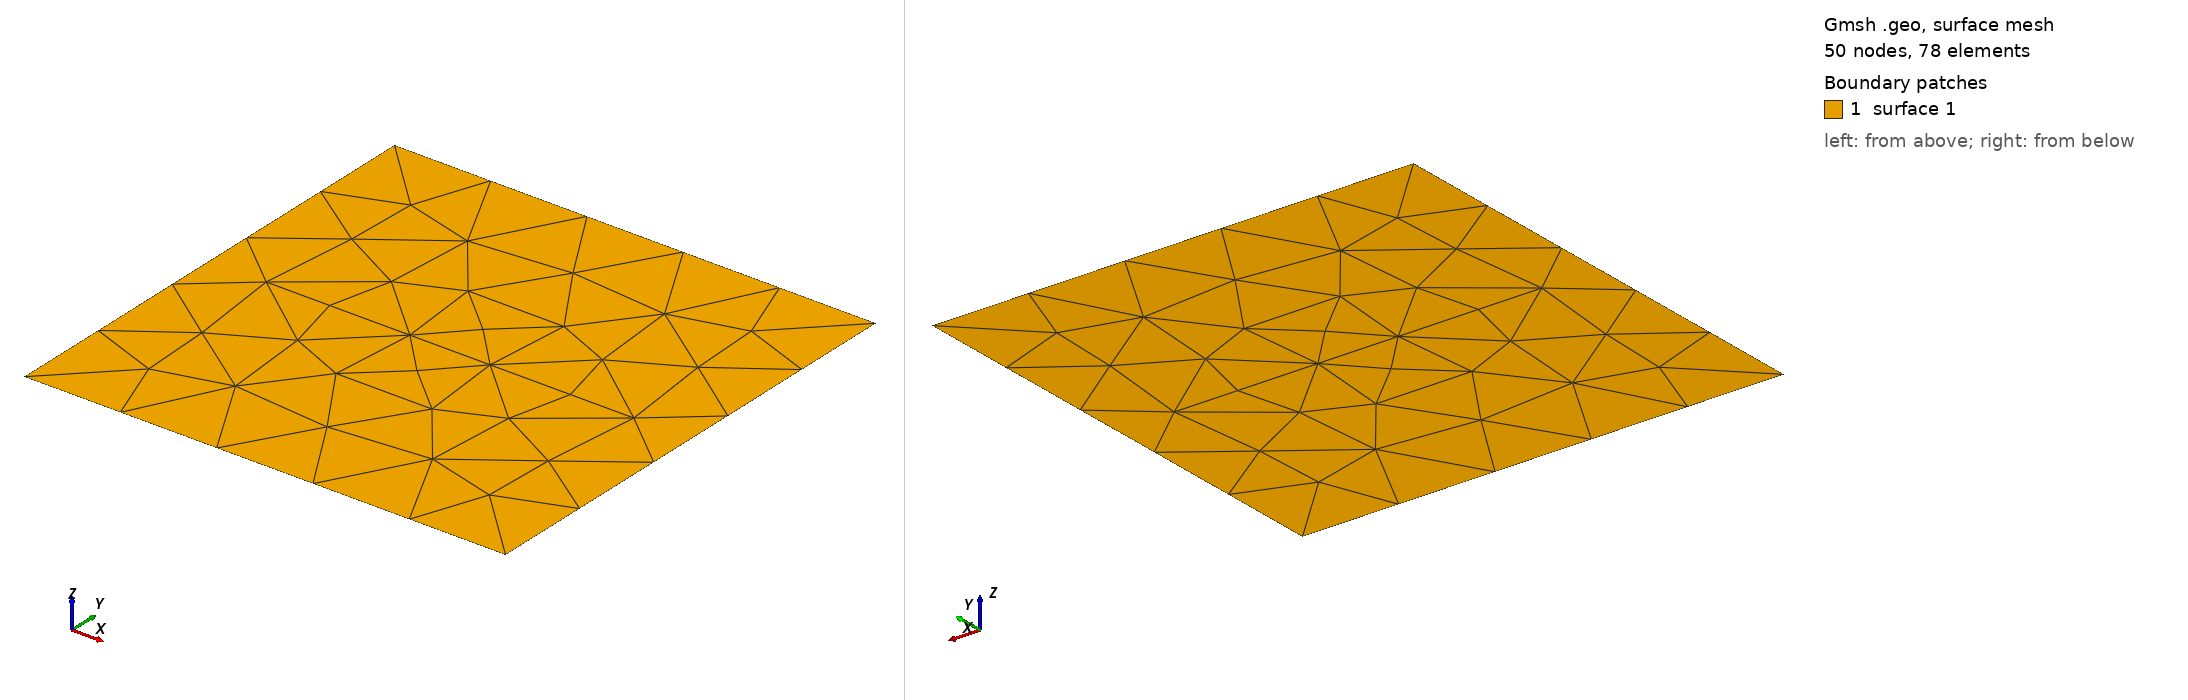

Gmsh geometry script, surface-meshed: 50 nodes, 78 surface elements. Boundary patches (legend numbers): 1 surface 1. Left view from above one corner, right view from below the opposite corner. The script declares no physical surfaces, so the legend lists its geometric surfaces. The drawing asked Gmsh for element sizes between 1% and 20% of the model's largest extent; the script's own settings can give other sizes.

=== embed_line.geo (drawn) ===
// Unit square with an embedded interior segment. Analytic area = 1.
Point(1) = {0, 0, 0, 0.5};
Point(2) = {1, 0, 0, 0.5};
Point(3) = {1, 1, 0, 0.5};
Point(4) = {0, 1, 0, 0.5};
Point(5) = {0.25, 0.5, 0, 0.5};
Point(6) = {0.75, 0.5, 0, 0.5};
Line(1) = {1, 2};
Line(2) = {2, 3};
Line(3) = {3, 4};
Line(4) = {4, 1};
Line(5) = {5, 6};
Line Loop(1) = {1, 2, 3, 4};
Plane Surface(1) = {1};
Line{5} In Surface{1};
